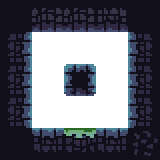

Data behind this chart, as committed beside it:
1, 1, 1, 1, 1, 
1, 0, 0, 0, 1, 
1, 0, 1, 0, 1, 
1, 0, 0, 0, 1, 
1, 1, 1, 1, 1
